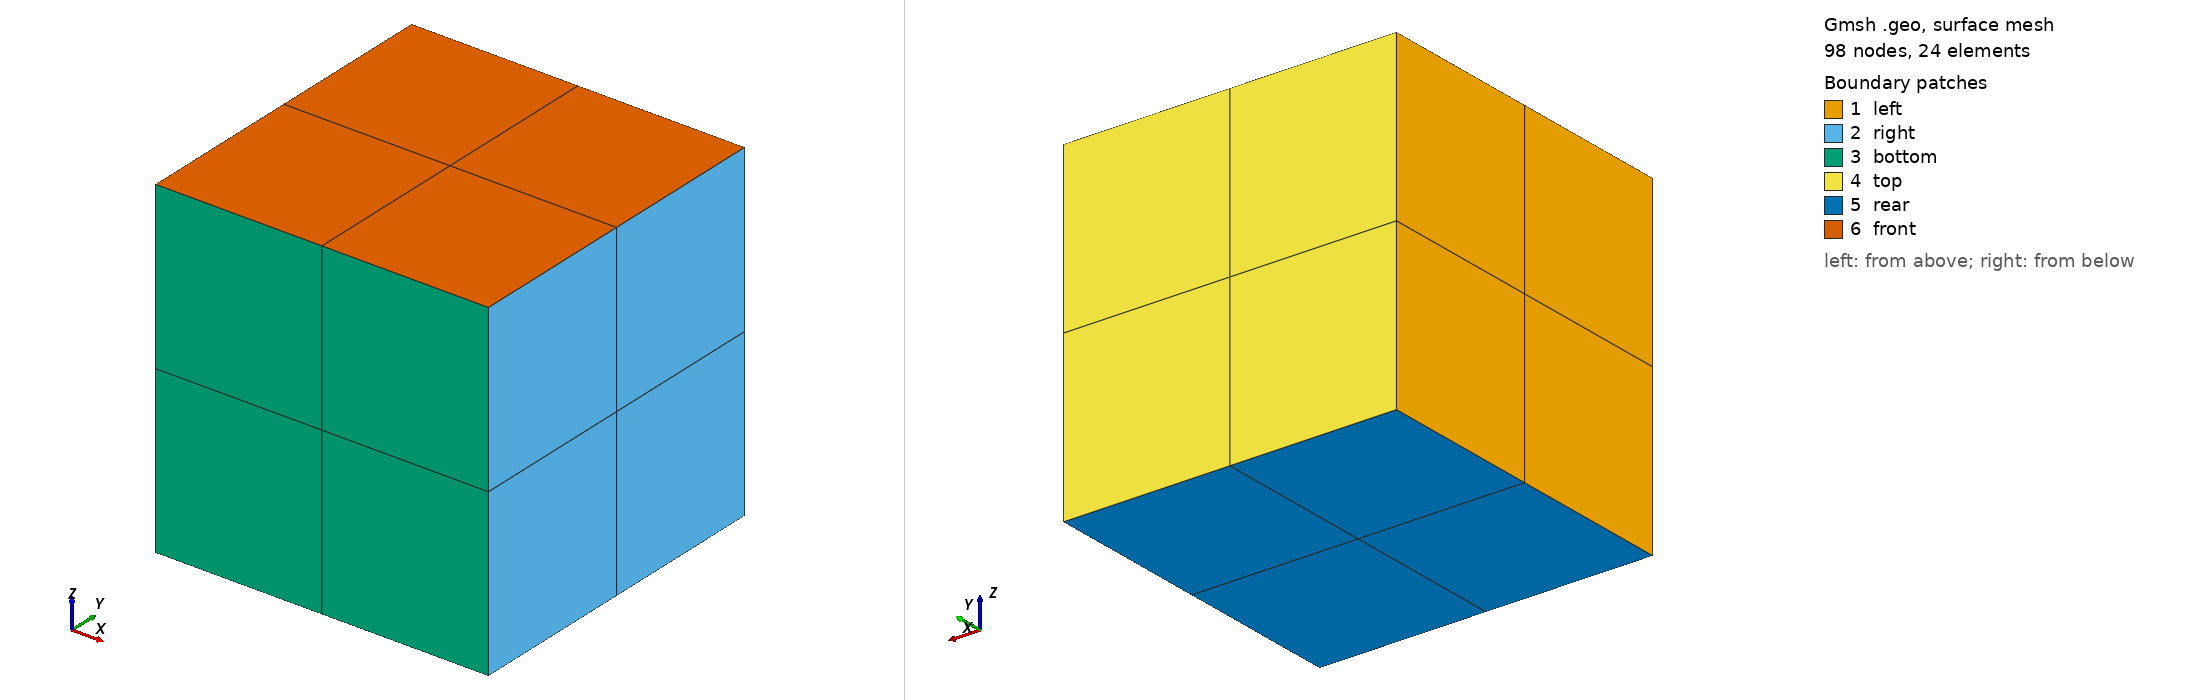

Gmsh geometry script, surface-meshed: 98 nodes, 24 surface elements. Boundary patches (legend numbers): 1 left, 2 right, 3 bottom, 4 top, 5 rear, 6 front. Left view from above one corner, right view from below the opposite corner. Legend entries are the model's physical surfaces. The drawing asked Gmsh for element sizes between 1% and 20% of the model's largest extent; the script's own settings can give other sizes.

=== cube1.geo (drawn) ===
//+
SetFactory("OpenCASCADE");
Box(1) = {0, 0, 0, 1, 1, 1};

//+
Transfinite Curve {:} = 3 Using Progression 1;
//+
Transfinite Surface {:};
//+
Transfinite Volume{1};
//+
Recombine Surface {:};
//+
Mesh.ElementOrder = 2;
//+
Mesh 3;
//+
Physical Surface("top", 13) = {4};
//+
Physical Surface("bottom", 14) = {3};
//+
Physical Surface("left", 15) = {1};
//+
Physical Surface("right", 16) = {2};
//+
Physical Surface("front", 17) = {6};
//+
Physical Surface("rear", 18) = {5};
//+
Physical Volume("cube", 19) = {1};
//+
Mesh.SurfaceEdges = 0;
//+
Point(9) = {0.5, 0.5, 0.5, 1.0};
//+
Physical Point("P", 20) = {9};
//+
Physical Curve("topleft", 21) = {3};
//+
Physical Point("topleftfront", 22) = {3};
